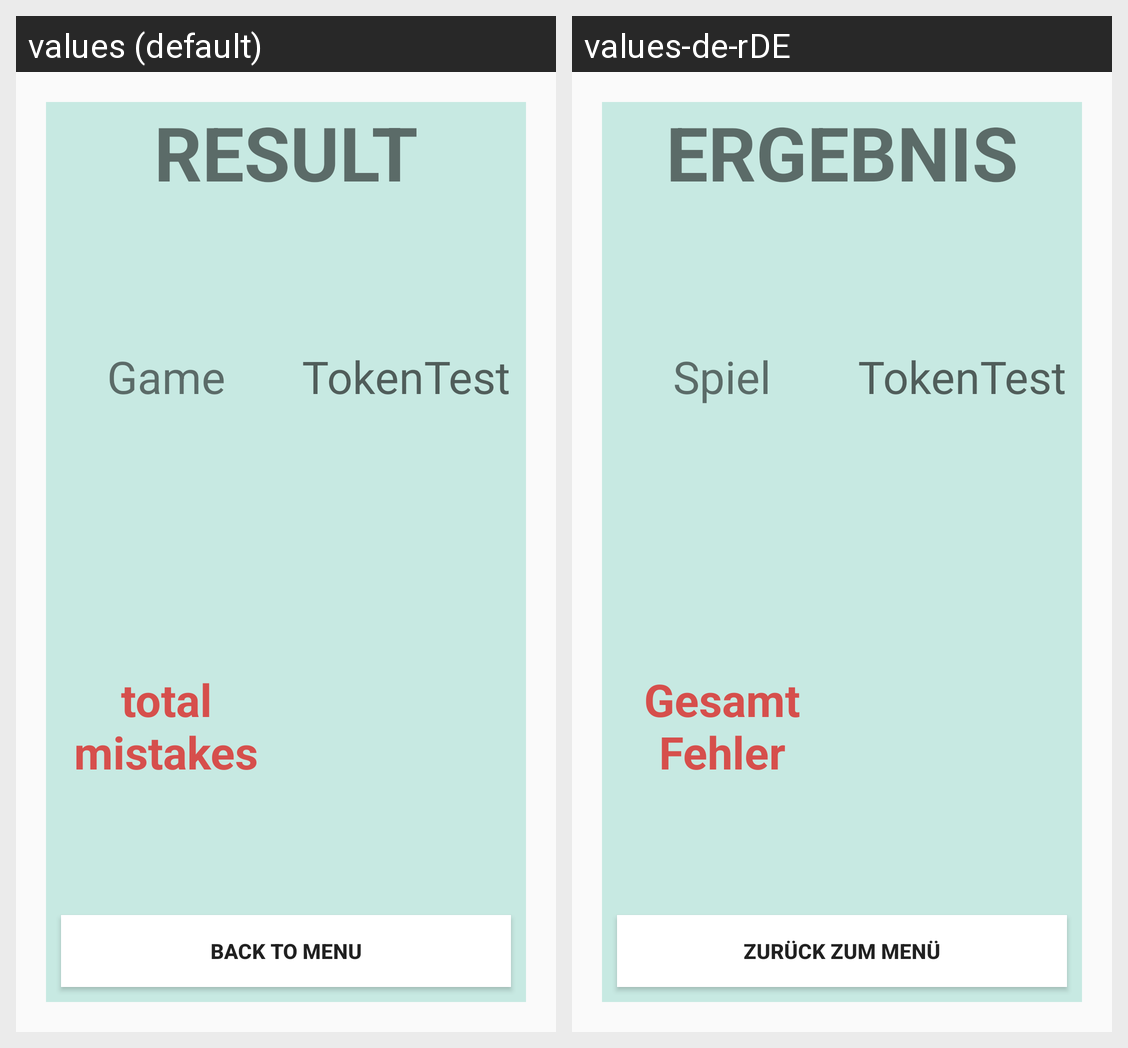

The same Android screen rendered under two of its app's locales, left to right. List the strings drawn on it with the default value and each locale's translation.
Android screen res/layout/result_read.xml rendered under 2 locales, left to right: values (default), values-de-rDE. Device: Nexus 5 (rendered at 1080×1920; each locale shown at half size, 540×960, under a caption strip naming it); theme AppTheme.NoActionBar.
Strings drawn on this screen, with the default value and each locale's value (text and hints the layout hard-codes, and strings that could not be matched under every locale, appear in the picture but are not listed):

result
  values: RESULT
  values-de-rDE: ERGEBNIS

game
  values: Game
  values-de-rDE: Spiel

total_mistakes
  values: total mistakes
  values-de-rDE: Gesamt Fehler

tokentest
  values: TokenTest
  values-de-rDE: TokenTest

back_to_menu
  values: back to menu
  values-de-rDE: zurück zum Menü
